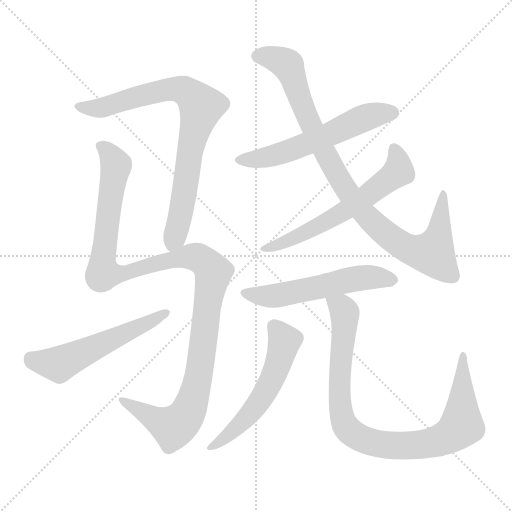
t = 0.00 s
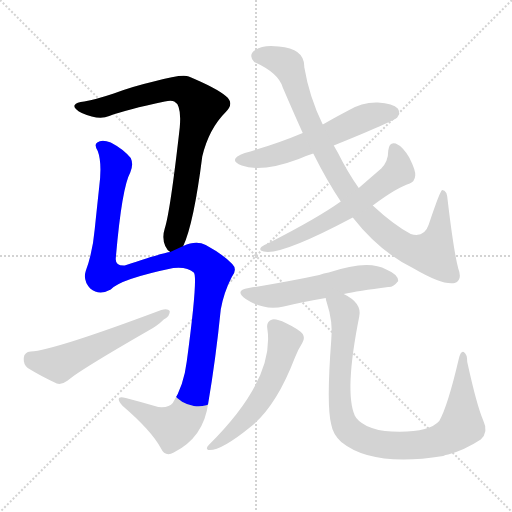
t = 1.59 s
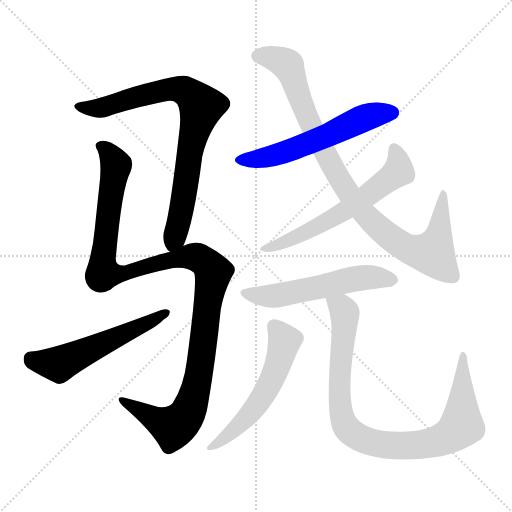
t = 3.18 s
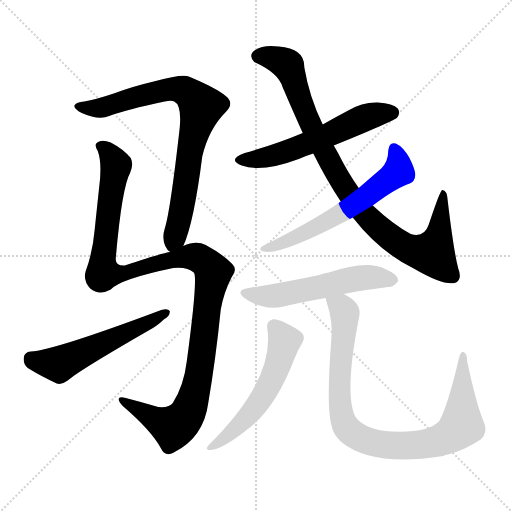
t = 4.77 s
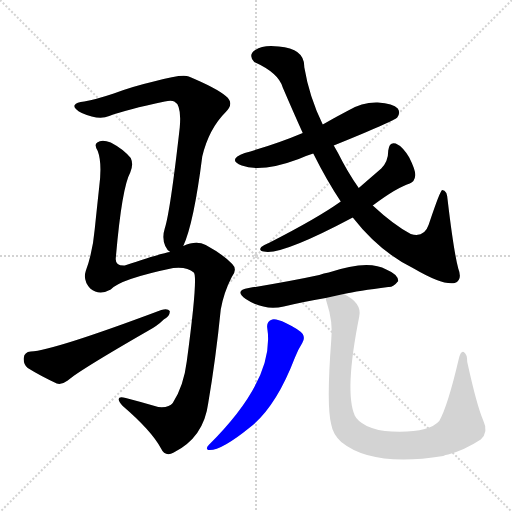
t = 6.36 s
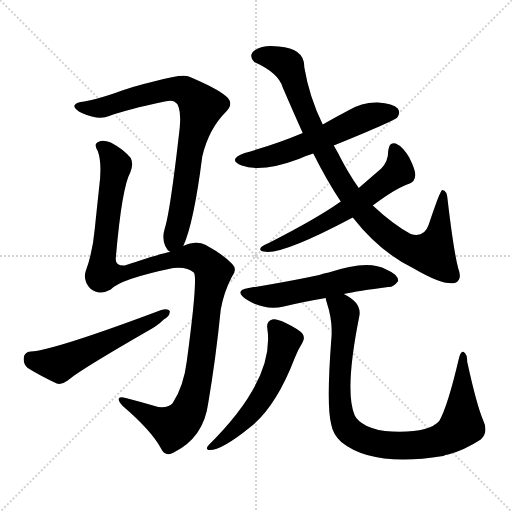
t = 7.95 s

The animated SVG that drew these frames (rendered in a browser with its animation timeline set to each time). Animation: 9 CSS @keyframes rules; one cycle of 7.95 s.

<svg version="1.1" viewBox="0 0 1024 1024" xmlns="http://www.w3.org/2000/svg">
  <g stroke="lightgray" stroke-dasharray="1,1" stroke-width="1" transform="scale(4, 4)">
    <line x1="0" y1="0" x2="256" y2="256"></line>
    <line x1="256" y1="0" x2="0" y2="256"></line>
    <line x1="128" y1="0" x2="128" y2="256"></line>
    <line x1="0" y1="128" x2="256" y2="128"></line>
  </g>
<g transform="scale(1, -1) translate(0, -900)">
   <style type="text/css">
    @keyframes keyframes0 {
      from {
       stroke: blue;
       stroke-dashoffset: 807;
       stroke-width: 128;
       }
       72% {
       animation-timing-function: step-end;
       stroke: blue;
       stroke-dashoffset: 0;
       stroke-width: 128;
       }
       to {
       stroke: black;
       stroke-width: 1024;
       }
       }
       #make-me-a-hanzi-animation-0 {
         animation: keyframes0 0.906738s both;
         animation-delay: 0.000000s;
         animation-timing-function: linear;
       }
    @keyframes keyframes1 {
      from {
       stroke: blue;
       stroke-dashoffset: 1199;
       stroke-width: 128;
       }
       80% {
       animation-timing-function: step-end;
       stroke: blue;
       stroke-dashoffset: 0;
       stroke-width: 128;
       }
       to {
       stroke: black;
       stroke-width: 1024;
       }
       }
       #make-me-a-hanzi-animation-1 {
         animation: keyframes1 1.225749s both;
         animation-delay: 0.906738s;
         animation-timing-function: linear;
       }
    @keyframes keyframes2 {
      from {
       stroke: blue;
       stroke-dashoffset: 554;
       stroke-width: 128;
       }
       64% {
       animation-timing-function: step-end;
       stroke: blue;
       stroke-dashoffset: 0;
       stroke-width: 128;
       }
       to {
       stroke: black;
       stroke-width: 1024;
       }
       }
       #make-me-a-hanzi-animation-2 {
         animation: keyframes2 0.700846s both;
         animation-delay: 2.132487s;
         animation-timing-function: linear;
       }
    @keyframes keyframes3 {
      from {
       stroke: blue;
       stroke-dashoffset: 575;
       stroke-width: 128;
       }
       65% {
       animation-timing-function: step-end;
       stroke: blue;
       stroke-dashoffset: 0;
       stroke-width: 128;
       }
       to {
       stroke: black;
       stroke-width: 1024;
       }
       }
       #make-me-a-hanzi-animation-3 {
         animation: keyframes3 0.717936s both;
         animation-delay: 2.833333s;
         animation-timing-function: linear;
       }
    @keyframes keyframes4 {
      from {
       stroke: blue;
       stroke-dashoffset: 940;
       stroke-width: 128;
       }
       75% {
       animation-timing-function: step-end;
       stroke: blue;
       stroke-dashoffset: 0;
       stroke-width: 128;
       }
       to {
       stroke: black;
       stroke-width: 1024;
       }
       }
       #make-me-a-hanzi-animation-4 {
         animation: keyframes4 1.014974s both;
         animation-delay: 3.551270s;
         animation-timing-function: linear;
       }
    @keyframes keyframes5 {
      from {
       stroke: blue;
       stroke-dashoffset: 614;
       stroke-width: 128;
       }
       67% {
       animation-timing-function: step-end;
       stroke: blue;
       stroke-dashoffset: 0;
       stroke-width: 128;
       }
       to {
       stroke: black;
       stroke-width: 1024;
       }
       }
       #make-me-a-hanzi-animation-5 {
         animation: keyframes5 0.749674s both;
         animation-delay: 4.566243s;
         animation-timing-function: linear;
       }
    @keyframes keyframes6 {
      from {
       stroke: blue;
       stroke-dashoffset: 554;
       stroke-width: 128;
       }
       64% {
       animation-timing-function: step-end;
       stroke: blue;
       stroke-dashoffset: 0;
       stroke-width: 128;
       }
       to {
       stroke: black;
       stroke-width: 1024;
       }
       }
       #make-me-a-hanzi-animation-6 {
         animation: keyframes6 0.700846s both;
         animation-delay: 5.315918s;
         animation-timing-function: linear;
       }
    @keyframes keyframes7 {
      from {
       stroke: blue;
       stroke-dashoffset: 560;
       stroke-width: 128;
       }
       65% {
       animation-timing-function: step-end;
       stroke: blue;
       stroke-dashoffset: 0;
       stroke-width: 128;
       }
       to {
       stroke: black;
       stroke-width: 1024;
       }
       }
       #make-me-a-hanzi-animation-7 {
         animation: keyframes7 0.705729s both;
         animation-delay: 6.016764s;
         animation-timing-function: linear;
       }
    @keyframes keyframes8 {
      from {
       stroke: blue;
       stroke-dashoffset: 920;
       stroke-width: 128;
       }
       75% {
       animation-timing-function: step-end;
       stroke: blue;
       stroke-dashoffset: 0;
       stroke-width: 128;
       }
       to {
       stroke: black;
       stroke-width: 1024;
       }
       }
       #make-me-a-hanzi-animation-8 {
         animation: keyframes8 0.998698s both;
         animation-delay: 6.722493s;
         animation-timing-function: linear;
       }
</style>
<path d="M 366.5 408.0 Q 387.5 453.0 404.5 587.0 Q 417.5 642.0 451.5 676.0 Q 469.5 694.0 451.5 708.0 Q 432.5 724.0 377.5 747.0 Q 365.5 753.0 307.5 737.0 Q 264.5 727.0 227.5 713.0 Q 191.5 701.0 168.5 697.0 Q 152.5 696.0 149.5 690.0 Q 145.5 684.0 163.5 674.0 Q 197.5 659.0 218.5 668.0 Q 252.5 681.0 329.5 697.0 Q 342.5 700.0 348.5 697.0 Q 363.5 690.0 359.5 645.0 Q 340.5 477.0 329.5 443.0 Q 323.5 424.0 330.5 408.0 Q 334.5 399.0 340.5 396.0 C 354.5 378.0 355.5 380.0 366.5 408.0 Z" fill="lightgray"></path> 
<path d="M 340.5 396.0 Q 327.5 395.0 249.5 369.0 Q 230.5 368.0 231.5 383.0 Q 243.5 524.0 260.5 555.0 Q 267.5 571.0 261.5 584.0 Q 246.5 602.0 221.5 615.0 Q 203.5 622.0 194.5 615.0 Q 187.5 611.0 195.5 598.0 Q 204.5 574.0 198.5 527.0 Q 194.5 490.0 189.5 442.0 Q 185.5 396.0 171.5 358.0 Q 165.5 339.0 180.5 323.0 Q 198.5 308.0 221.5 321.0 Q 240.5 342.0 346.5 364.0 Q 374.5 367.0 387.5 355.0 Q 396.5 348.0 373.5 177.0 Q 367.5 128.0 345.5 94.0 Q 338.5 84.0 316.5 86.0 Q 282.5 96.0 251.5 104.0 Q 236.5 108.0 237.5 101.0 Q 237.5 97.0 245.5 88.0 Q 302.5 39.0 321.5 4.0 Q 330.5 -15.0 347.5 -5.0 Q 407.5 25.0 416.5 94.0 Q 431.5 182.0 441.5 281.0 Q 447.5 315.0 463.5 346.0 Q 475.5 361.0 464.5 372.0 Q 446.5 391.0 411.5 410.0 Q 392.5 420.0 366.5 408.0 L 340.5 396.0 Z" fill="lightgray"></path> 
<path d="M 61.5 197.0 Q 48.5 196.0 47.5 184.0 Q 46.5 171.0 55.5 164.0 Q 79.5 149.0 113.5 133.0 Q 123.5 130.0 135.5 139.0 Q 156.5 158.0 295.5 238.0 Q 314.5 248.0 327.5 261.0 Q 340.5 268.0 339.5 278.0 Q 335.5 284.0 322.5 280.0 Q 106.5 199.0 61.5 197.0 Z" fill="lightgray"></path> 
<path d="M 667.5 609.0 Q 788.5 658.0 794.5 665.0 Q 801.5 675.0 795.5 683.0 Q 786.5 693.0 755.5 695.0 Q 724.5 696.0 696.5 679.0 Q 671.5 666.0 645.5 651.0 L 605.5 634.0 Q 553.5 612.0 489.5 594.0 Q 453.5 581.0 483.5 569.0 Q 522.5 554.0 597.5 582.0 Q 610.5 588.0 626.5 593.0 L 667.5 609.0 Z" fill="lightgray"></path> 
<path d="M 705.5 465.0 Q 759.5 396.0 827.5 363.0 Q 885.5 329.0 909.5 334.0 Q 925.5 340.0 916.5 363.0 Q 907.5 397.0 895.5 498.0 Q 894.5 520.0 884.5 520.0 Q 880.5 520.0 857.5 451.0 Q 848.5 424.0 821.5 432.0 Q 787.5 450.0 745.5 489.0 L 717.5 524.0 Q 695.5 555.0 675.5 595.0 Q 671.5 602.0 667.5 609.0 L 645.5 651.0 Q 618.5 706.0 608.5 766.0 Q 609.5 803.0 557.5 807.0 Q 526.5 811.0 510.5 800.0 Q 495.5 790.0 508.5 776.0 Q 557.5 754.0 565.5 725.0 Q 586.5 676.0 605.5 634.0 L 626.5 593.0 Q 653.5 539.0 681.5 497.0 L 705.5 465.0 Z" fill="lightgray"></path> 
<path d="M 681.5 497.0 Q 635.5 464.0 537.5 414.0 Q 527.5 410.0 522.5 406.0 Q 516.5 399.0 527.5 397.0 Q 560.5 388.0 705.5 465.0 L 745.5 489.0 Q 793.5 525.0 819.5 533.0 Q 829.5 537.0 830.5 549.0 Q 831.5 559.0 818.5 585.0 Q 805.5 607.0 791.5 613.0 Q 778.5 617.0 776.5 599.0 Q 776.5 577.0 762.5 563.0 Q 740.5 544.0 717.5 524.0 L 681.5 497.0 Z" fill="lightgray"></path> 
<path d="M 687.5 312.0 Q 715.5 318.0 776.5 326.0 Q 786.5 325.0 796.5 338.0 Q 796.5 351.0 772.5 361.0 Q 736.5 382.0 657.5 355.0 Q 647.5 354.0 638.5 350.0 Q 578.5 337.0 497.5 324.0 Q 467.5 320.0 491.5 302.0 Q 527.5 278.0 567.5 287.0 Q 604.5 296.0 651.5 304.0 L 687.5 312.0 Z" fill="lightgray"></path> 
<path d="M 534.5 244.0 Q 550.5 142.0 417.5 10.0 Q 410.5 3.0 416.5 0.0 Q 440.5 -3.0 499.5 45.0 Q 551.5 85.0 589.5 184.0 Q 595.5 200.0 604.5 214.0 Q 610.5 223.0 605.5 232.0 Q 598.5 241.0 571.5 254.0 Q 552.5 263.0 544.5 261.0 Q 532.5 257.0 534.5 244.0 Z" fill="lightgray"></path> 
<path d="M 651.5 304.0 Q 651.5 301.0 653.5 295.0 Q 666.5 256.0 662.5 220.0 Q 652.5 88.0 662.5 51.0 Q 665.5 32.0 682.5 16.0 Q 745.5 -35.0 886.5 -12.0 Q 890.5 -9.0 896.5 -9.0 Q 929.5 0.0 961.5 21.0 Q 977.5 36.0 966.5 59.0 Q 953.5 89.0 934.5 176.0 Q 934.5 192.0 927.5 196.0 Q 921.5 199.0 917.5 182.0 Q 895.5 88.0 878.5 58.0 Q 857.5 34.0 783.5 37.0 Q 755.5 38.0 733.5 48.0 Q 714.5 58.0 709.5 69.0 Q 688.5 117.0 718.5 267.0 Q 724.5 294.0 687.5 312.0 C 662.5 328.0 643.5 333.0 651.5 304.0 Z" fill="lightgray"></path> 
      <clipPath id="make-me-a-hanzi-clip-0">
      <path d="M 366.5 408.0 Q 387.5 453.0 404.5 587.0 Q 417.5 642.0 451.5 676.0 Q 469.5 694.0 451.5 708.0 Q 432.5 724.0 377.5 747.0 Q 365.5 753.0 307.5 737.0 Q 264.5 727.0 227.5 713.0 Q 191.5 701.0 168.5 697.0 Q 152.5 696.0 149.5 690.0 Q 145.5 684.0 163.5 674.0 Q 197.5 659.0 218.5 668.0 Q 252.5 681.0 329.5 697.0 Q 342.5 700.0 348.5 697.0 Q 363.5 690.0 359.5 645.0 Q 340.5 477.0 329.5 443.0 Q 323.5 424.0 330.5 408.0 Q 334.5 399.0 340.5 396.0 C 354.5 378.0 355.5 380.0 366.5 408.0 Z" fill="lightgray"></path>
      </clipPath>
      <path clip-path="url(#make-me-a-hanzi-clip-0)" d="M 156.5 688.0 L 200.5 684.0 L 342.5 723.0 L 374.5 716.0 L 402.5 687.0 L 385.5 629.0 L 361.5 473.0 L 342.5 408.0 " fill="none" id="make-me-a-hanzi-animation-0" stroke-dasharray="679 1358" stroke-linecap="round"></path>

      <clipPath id="make-me-a-hanzi-clip-1">
      <path d="M 340.5 396.0 Q 327.5 395.0 249.5 369.0 Q 230.5 368.0 231.5 383.0 Q 243.5 524.0 260.5 555.0 Q 267.5 571.0 261.5 584.0 Q 246.5 602.0 221.5 615.0 Q 203.5 622.0 194.5 615.0 Q 187.5 611.0 195.5 598.0 Q 204.5 574.0 198.5 527.0 Q 194.5 490.0 189.5 442.0 Q 185.5 396.0 171.5 358.0 Q 165.5 339.0 180.5 323.0 Q 198.5 308.0 221.5 321.0 Q 240.5 342.0 346.5 364.0 Q 374.5 367.0 387.5 355.0 Q 396.5 348.0 373.5 177.0 Q 367.5 128.0 345.5 94.0 Q 338.5 84.0 316.5 86.0 Q 282.5 96.0 251.5 104.0 Q 236.5 108.0 237.5 101.0 Q 237.5 97.0 245.5 88.0 Q 302.5 39.0 321.5 4.0 Q 330.5 -15.0 347.5 -5.0 Q 407.5 25.0 416.5 94.0 Q 431.5 182.0 441.5 281.0 Q 447.5 315.0 463.5 346.0 Q 475.5 361.0 464.5 372.0 Q 446.5 391.0 411.5 410.0 Q 392.5 420.0 366.5 408.0 L 340.5 396.0 Z" fill="lightgray"></path>
      </clipPath>
      <path clip-path="url(#make-me-a-hanzi-clip-1)" d="M 202.5 607.0 L 217.5 595.0 L 231.5 565.0 L 205.5 385.0 L 206.5 354.0 L 243.5 353.0 L 382.5 387.0 L 403.5 381.0 L 426.5 355.0 L 394.5 135.0 L 372.5 69.0 L 346.5 45.0 L 245.5 97.0 " fill="none" id="make-me-a-hanzi-animation-1" stroke-dasharray="1071 2142" stroke-linecap="round"></path>

      <clipPath id="make-me-a-hanzi-clip-2">
      <path d="M 61.5 197.0 Q 48.5 196.0 47.5 184.0 Q 46.5 171.0 55.5 164.0 Q 79.5 149.0 113.5 133.0 Q 123.5 130.0 135.5 139.0 Q 156.5 158.0 295.5 238.0 Q 314.5 248.0 327.5 261.0 Q 340.5 268.0 339.5 278.0 Q 335.5 284.0 322.5 280.0 Q 106.5 199.0 61.5 197.0 Z" fill="lightgray"></path>
      </clipPath>
      <path clip-path="url(#make-me-a-hanzi-clip-2)" d="M 60.5 184.0 L 95.5 173.0 L 121.5 173.0 L 333.5 275.0 " fill="none" id="make-me-a-hanzi-animation-2" stroke-dasharray="426 852" stroke-linecap="round"></path>

      <clipPath id="make-me-a-hanzi-clip-3">
      <path d="M 667.5 609.0 Q 788.5 658.0 794.5 665.0 Q 801.5 675.0 795.5 683.0 Q 786.5 693.0 755.5 695.0 Q 724.5 696.0 696.5 679.0 Q 671.5 666.0 645.5 651.0 L 605.5 634.0 Q 553.5 612.0 489.5 594.0 Q 453.5 581.0 483.5 569.0 Q 522.5 554.0 597.5 582.0 Q 610.5 588.0 626.5 593.0 L 667.5 609.0 Z" fill="lightgray"></path>
      </clipPath>
      <path clip-path="url(#make-me-a-hanzi-clip-3)" d="M 483.5 582.0 L 512.5 581.0 L 564.5 594.0 L 671.5 635.0 L 726.5 664.0 L 785.5 674.0 " fill="none" id="make-me-a-hanzi-animation-3" stroke-dasharray="447 894" stroke-linecap="round"></path>

      <clipPath id="make-me-a-hanzi-clip-4">
      <path d="M 705.5 465.0 Q 759.5 396.0 827.5 363.0 Q 885.5 329.0 909.5 334.0 Q 925.5 340.0 916.5 363.0 Q 907.5 397.0 895.5 498.0 Q 894.5 520.0 884.5 520.0 Q 880.5 520.0 857.5 451.0 Q 848.5 424.0 821.5 432.0 Q 787.5 450.0 745.5 489.0 L 717.5 524.0 Q 695.5 555.0 675.5 595.0 Q 671.5 602.0 667.5 609.0 L 645.5 651.0 Q 618.5 706.0 608.5 766.0 Q 609.5 803.0 557.5 807.0 Q 526.5 811.0 510.5 800.0 Q 495.5 790.0 508.5 776.0 Q 557.5 754.0 565.5 725.0 Q 586.5 676.0 605.5 634.0 L 626.5 593.0 Q 653.5 539.0 681.5 497.0 L 705.5 465.0 Z" fill="lightgray"></path>
      </clipPath>
      <path clip-path="url(#make-me-a-hanzi-clip-4)" d="M 516.5 787.0 L 547.5 783.0 L 576.5 769.0 L 627.5 637.0 L 695.5 515.0 L 728.5 472.0 L 785.5 421.0 L 809.5 405.0 L 864.5 394.0 L 880.5 444.0 L 887.5 515.0 " fill="none" id="make-me-a-hanzi-animation-4" stroke-dasharray="812 1624" stroke-linecap="round"></path>

      <clipPath id="make-me-a-hanzi-clip-5">
      <path d="M 681.5 497.0 Q 635.5 464.0 537.5 414.0 Q 527.5 410.0 522.5 406.0 Q 516.5 399.0 527.5 397.0 Q 560.5 388.0 705.5 465.0 L 745.5 489.0 Q 793.5 525.0 819.5 533.0 Q 829.5 537.0 830.5 549.0 Q 831.5 559.0 818.5 585.0 Q 805.5 607.0 791.5 613.0 Q 778.5 617.0 776.5 599.0 Q 776.5 577.0 762.5 563.0 Q 740.5 544.0 717.5 524.0 L 681.5 497.0 Z" fill="lightgray"></path>
      </clipPath>
      <path clip-path="url(#make-me-a-hanzi-clip-5)" d="M 787.5 602.0 L 797.5 558.0 L 781.5 544.0 L 664.5 461.0 L 577.5 419.0 L 528.5 403.0 " fill="none" id="make-me-a-hanzi-animation-5" stroke-dasharray="486 972" stroke-linecap="round"></path>

      <clipPath id="make-me-a-hanzi-clip-6">
      <path d="M 687.5 312.0 Q 715.5 318.0 776.5 326.0 Q 786.5 325.0 796.5 338.0 Q 796.5 351.0 772.5 361.0 Q 736.5 382.0 657.5 355.0 Q 647.5 354.0 638.5 350.0 Q 578.5 337.0 497.5 324.0 Q 467.5 320.0 491.5 302.0 Q 527.5 278.0 567.5 287.0 Q 604.5 296.0 651.5 304.0 L 687.5 312.0 Z" fill="lightgray"></path>
      </clipPath>
      <path clip-path="url(#make-me-a-hanzi-clip-6)" d="M 492.5 314.0 L 556.5 309.0 L 720.5 344.0 L 751.5 346.0 L 785.5 339.0 " fill="none" id="make-me-a-hanzi-animation-6" stroke-dasharray="426 852" stroke-linecap="round"></path>

      <clipPath id="make-me-a-hanzi-clip-7">
      <path d="M 534.5 244.0 Q 550.5 142.0 417.5 10.0 Q 410.5 3.0 416.5 0.0 Q 440.5 -3.0 499.5 45.0 Q 551.5 85.0 589.5 184.0 Q 595.5 200.0 604.5 214.0 Q 610.5 223.0 605.5 232.0 Q 598.5 241.0 571.5 254.0 Q 552.5 263.0 544.5 261.0 Q 532.5 257.0 534.5 244.0 Z" fill="lightgray"></path>
      </clipPath>
      <path clip-path="url(#make-me-a-hanzi-clip-7)" d="M 547.5 248.0 L 569.5 218.0 L 542.5 138.0 L 499.5 72.0 L 464.5 36.0 L 420.5 5.0 " fill="none" id="make-me-a-hanzi-animation-7" stroke-dasharray="432 864" stroke-linecap="round"></path>

      <clipPath id="make-me-a-hanzi-clip-8">
      <path d="M 651.5 304.0 Q 651.5 301.0 653.5 295.0 Q 666.5 256.0 662.5 220.0 Q 652.5 88.0 662.5 51.0 Q 665.5 32.0 682.5 16.0 Q 745.5 -35.0 886.5 -12.0 Q 890.5 -9.0 896.5 -9.0 Q 929.5 0.0 961.5 21.0 Q 977.5 36.0 966.5 59.0 Q 953.5 89.0 934.5 176.0 Q 934.5 192.0 927.5 196.0 Q 921.5 199.0 917.5 182.0 Q 895.5 88.0 878.5 58.0 Q 857.5 34.0 783.5 37.0 Q 755.5 38.0 733.5 48.0 Q 714.5 58.0 709.5 69.0 Q 688.5 117.0 718.5 267.0 Q 724.5 294.0 687.5 312.0 C 662.5 328.0 643.5 333.0 651.5 304.0 Z" fill="lightgray"></path>
      </clipPath>
      <path clip-path="url(#make-me-a-hanzi-clip-8)" d="M 658.5 301.0 L 684.5 284.0 L 689.5 274.0 L 678.5 128.0 L 685.5 60.0 L 697.5 39.0 L 721.5 23.0 L 768.5 10.0 L 833.5 10.0 L 871.5 16.0 L 912.5 38.0 L 923.5 53.0 L 926.5 190.0 " fill="none" id="make-me-a-hanzi-animation-8" stroke-dasharray="792 1584" stroke-linecap="round"></path>

</g>
</svg>
